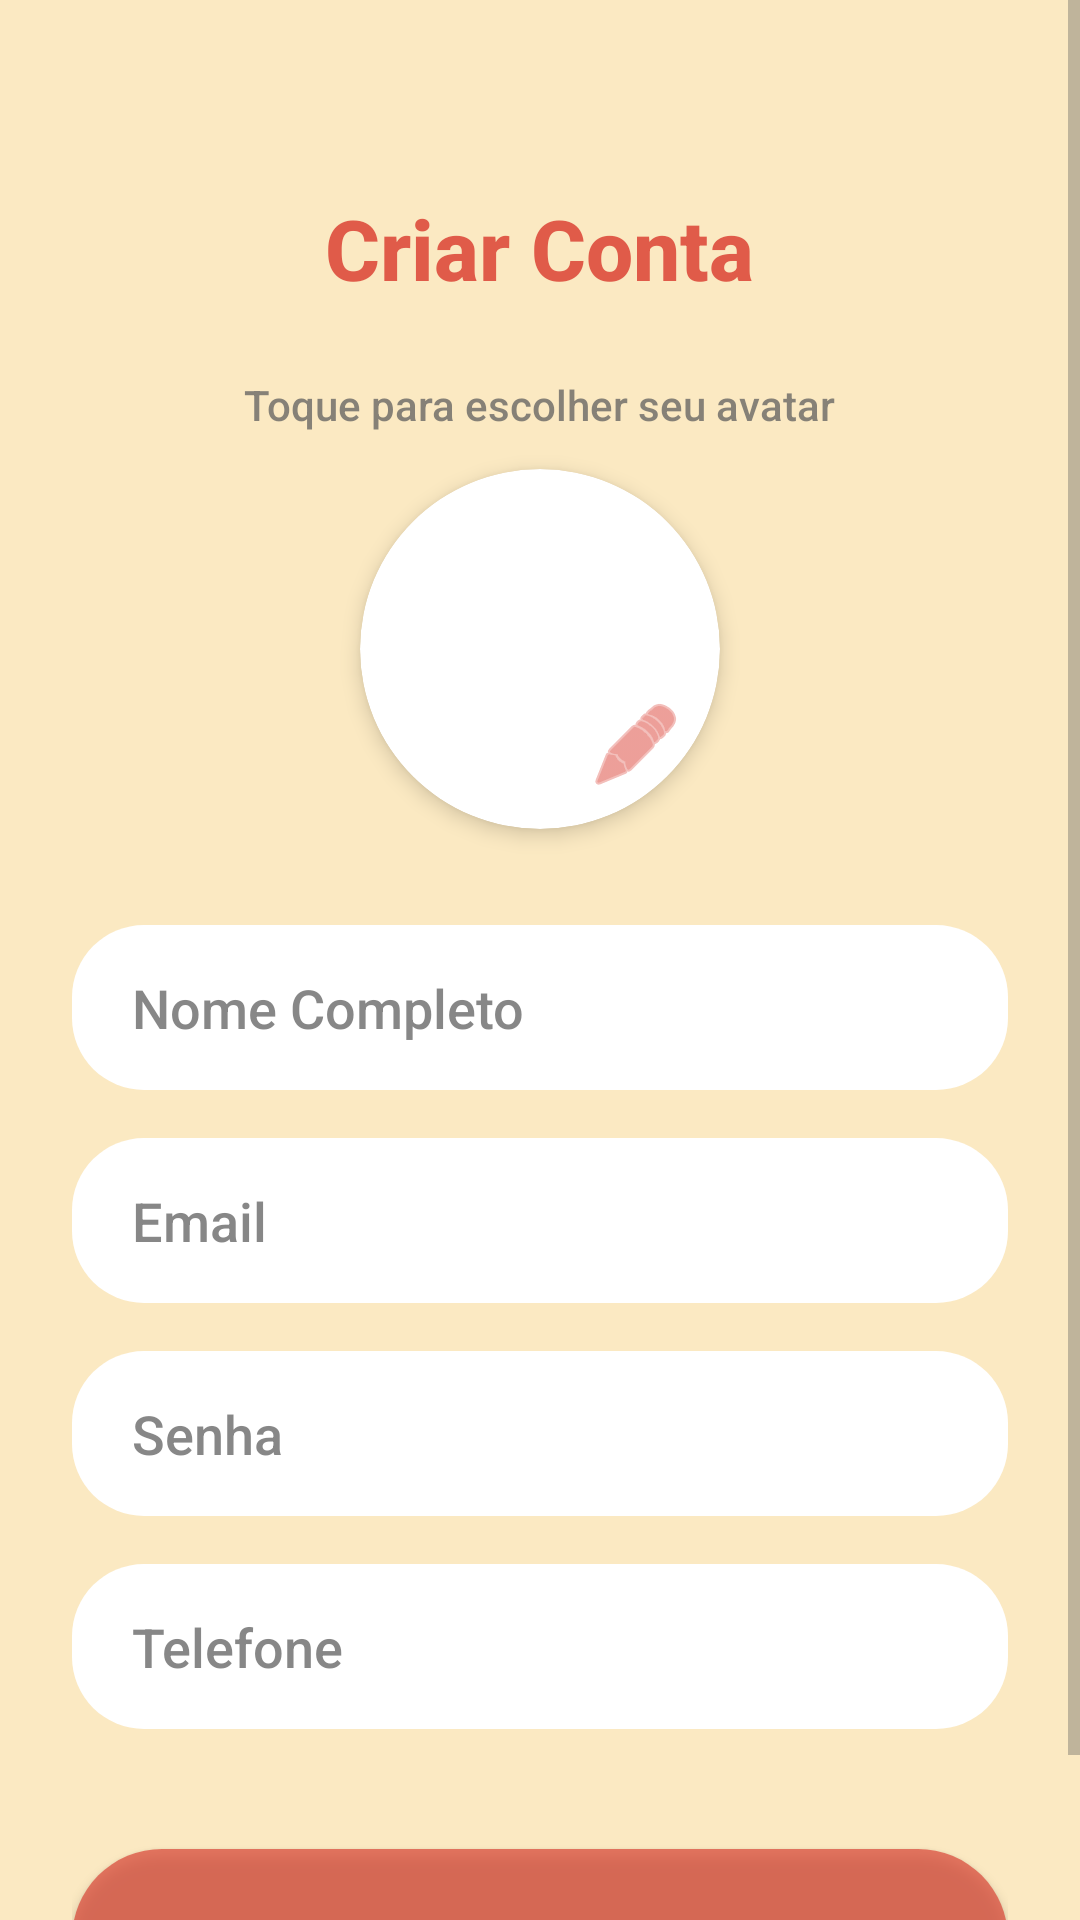

Layout XML and referenced resources for this Android screen:
<!-- AndroidManifest.xml: application theme Theme.RachaApp -->
<!-- res/layout/activity_cadastro.xml -->
<?xml version="1.0" encoding="utf-8"?>
<ScrollView xmlns:android="http://schemas.android.com/apk/res/android"
    xmlns:app="http://schemas.android.com/apk/res-auto"
    android:layout_width="match_parent"
    android:layout_height="match_parent"
    android:background="@color/bar_background"
    android:fillViewport="true">

    <LinearLayout
        android:layout_width="match_parent"
        android:layout_height="wrap_content"
        android:orientation="vertical"
        android:padding="24dp"
        android:gravity="center_horizontal">

        <TextView
            android:layout_width="wrap_content"
            android:layout_height="wrap_content"
            android:text="Criar Conta"
            android:textColor="@color/boteco_red"
            android:textSize="28sp"
            android:textStyle="bold"
            android:layout_marginTop="40dp"
            android:layout_marginBottom="24dp"/>

        
        <TextView
            android:layout_width="wrap_content"
            android:layout_height="wrap_content"
            android:text="Toque para escolher seu avatar"
            android:textColor="@color/text_secondary"
            android:layout_marginBottom="12dp"/>

        
        <androidx.cardview.widget.CardView
            android:id="@+id/cardAvatarSelecionado"
            android:layout_width="120dp"
            android:layout_height="120dp"
            android:layout_marginBottom="32dp"
            app:cardCornerRadius="60dp"
            app:cardElevation="4dp"
            app:cardBackgroundColor="@color/white">

            <ImageView
                android:id="@+id/imgAvatarDisplay"
                android:layout_width="match_parent"
                android:layout_height="match_parent"
                android:src="@drawable/avatar_1"
                android:scaleType="centerCrop"/>

            
            <ImageView
                android:layout_width="32dp"
                android:layout_height="32dp"
                android:layout_gravity="bottom|end"
                android:layout_margin="12dp"
                android:src="@android:drawable/ic_menu_edit"
                app:tint="@color/boteco_red"/>
        </androidx.cardview.widget.CardView>

        
        <EditText
            android:id="@+id/etNomeCompleto"
            android:layout_width="match_parent"
            android:layout_height="55dp"
            android:layout_marginBottom="16dp"
            android:background="@drawable/bg_card_rounded"
            android:backgroundTint="@color/white"
            android:hint="Nome Completo"
            android:paddingStart="20dp"
            android:textColor="@color/text_primary"
            android:textColorHint="@color/text_secondary"/>

        
        <EditText
            android:id="@+id/etEmail"
            android:layout_width="match_parent"
            android:layout_height="55dp"
            android:layout_marginBottom="16dp"
            android:background="@drawable/bg_card_rounded"
            android:backgroundTint="@color/white"
            android:hint="Email"
            android:inputType="textEmailAddress"
            android:paddingStart="20dp"
            android:textColor="@color/text_primary"
            android:textColorHint="@color/text_secondary"/>

        
        <EditText
            android:id="@+id/etSenha"
            android:layout_width="match_parent"
            android:layout_height="55dp"
            android:layout_marginBottom="16dp"
            android:background="@drawable/bg_card_rounded"
            android:backgroundTint="@color/white"
            android:hint="Senha"
            android:inputType="textPassword"
            android:paddingStart="20dp"
            android:textColor="@color/text_primary"
            android:textColorHint="@color/text_secondary"/>

        
        <EditText
            android:id="@+id/etTelefone"
            android:layout_width="match_parent"
            android:layout_height="55dp"
            android:layout_marginBottom="40dp"
            android:background="@drawable/bg_card_rounded"
            android:backgroundTint="@color/white"
            android:hint="Telefone"
            android:inputType="phone"
            android:paddingStart="20dp"
            android:textColor="@color/text_primary"
            android:textColorHint="@color/text_secondary"/>

        
        <androidx.appcompat.widget.AppCompatButton
            android:id="@+id/btnFinalizarCadastro"
            android:layout_width="match_parent"
            android:layout_height="60dp"
            android:background="@drawable/bg_button_rounded"
            android:backgroundTint="@color/boteco_red"
            android:text="Finalizar Cadastro"
            android:textColor="@color/white"
            android:textStyle="bold"
            android:textSize="18sp"/>

    </LinearLayout>
</ScrollView>
<!-- resources referenced by this layout -->
<resources>
  <color name="bar_background">#FBE9C2</color>
  <color name="boteco_red">#CDD9382C</color>
  <color name="text_primary">#B72B2B2B</color>
  <color name="text_secondary">#BC5C5C5C</color>
  <color name="white">#FFFFFF</color>
  <!-- drawable bg_button_rounded (drawable) -->
  <?xml version="1.0" encoding="utf-8"?>
  <shape xmlns:android="http://schemas.android.com/apk/res/android" android:shape="rectangle">
      <solid android:color="@color/boteco_red"/> <corners android:radius="50dp"/> </shape>
  <!-- drawable bg_card_rounded (drawable) -->
  <shape xmlns:android="http://schemas.android.com/apk/res/android">
      <solid android:color="@color/white_replacement"/> <corners android:radius="24dp"/>
  </shape>
  <style name="Theme.RachaApp" parent="Theme.MaterialComponents.DayNight.NoActionBar">
  
          
          <item name="colorPrimary">@color/boteco_red</item>
          <item name="colorPrimaryVariant">@color/beer_brown</item>
          <item name="colorOnPrimary">@color/bar_background</item>
  
          
          <item name="colorSecondary">@color/pilsen_yellow</item>
          <item name="colorSecondaryVariant">@color/sun_orange</item>
          <item name="colorOnSecondary">@color/text_primary</item>
  
          
          <item name="android:statusBarColor">@color/beer_brown</item>
  
          
          <item name="android:windowBackground">@color/bar_background</item>
  
          
          <item name="android:textColorPrimary">@color/text_primary</item>
          <item name="android:textColorSecondary">@color/text_secondary</item>
  
          
          <item name="android:fontFamily">sans-serif-medium</item>
  
      </style>
  <color name="white_replacement">#F4D38B</color>
  <color name="beer_brown">#C35A3A22</color>
  <color name="pilsen_yellow">#BAF2C849</color>
  <color name="sun_orange">#A6F27A2C</color>
</resources>
